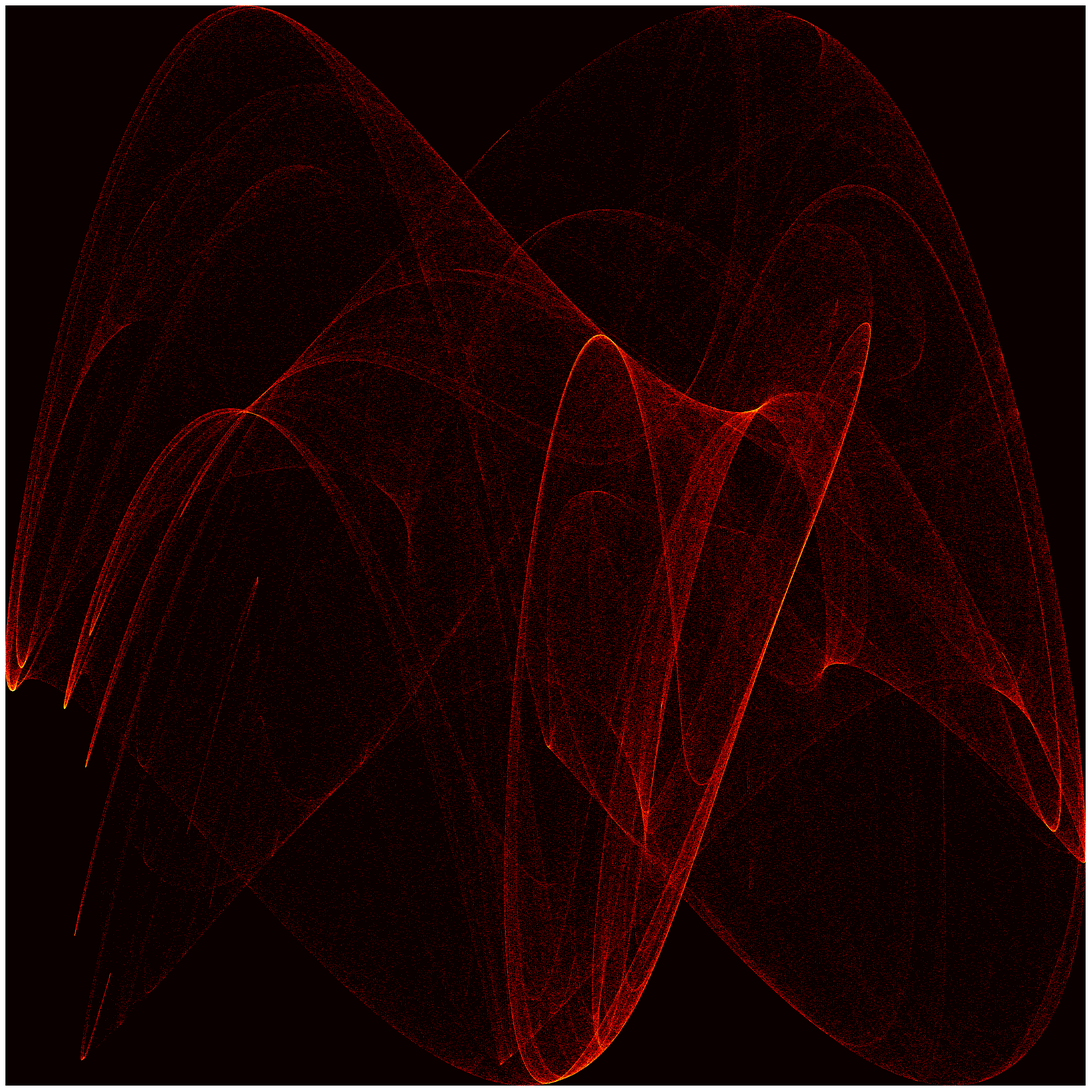

This figure's Python source:
#!/usr/bin/env python3
"""
Generative art using the Clifford attractor.

Running this script will create one or more high‑resolution images of the Clifford
attractor with random parameters.  Each image is saved as a PNG file in the
specified output directory.  You can optionally fix the random seed for
reproducibility or provide your own parameters via the `--params` option.

Usage::

    python3 generate_art.py --count 5 --iterations 500000 --resolution 3000 3000

By default a single 2000×2000 image is generated using 600 000 iterations.
"""
import argparse
import os
import random
from datetime import datetime
from typing import Iterable, Tuple

import numpy as np
import matplotlib.pyplot as plt


def clifford_attractor(a: float, b: float, c: float, d: float,
                       iterations: int = 600_000,
                       discard: int = 100) -> Tuple[np.ndarray, np.ndarray]:
    """Generate points for the Clifford attractor.

    Parameters
    ----------
    a, b, c, d: float
        Parameters controlling the attractor.
    iterations: int
        Total number of points to compute.  Higher numbers yield smoother images.
    discard: int
        Number of initial points to discard to avoid transient behaviour.

    Returns
    -------
    x, y: numpy.ndarray
        Arrays of x and y coordinates of length ``iterations - discard``.
    """
    # Preallocate arrays for speed
    x = np.empty(iterations, dtype=np.float64)
    y = np.empty(iterations, dtype=np.float64)

    # Initialise with a small non‑zero value to break symmetry
    x[0] = 0.1
    y[0] = 0.0

    # Iterate the map
    for i in range(1, iterations):
        x_prev, y_prev = x[i - 1], y[i - 1]
        x[i] = np.sin(a * y_prev) + c * np.cos(a * x_prev)
        y[i] = np.sin(b * x_prev) + d * np.cos(b * y_prev)

    return x[discard:], y[discard:]


def render_density(x: np.ndarray, y: np.ndarray,
                   resolution: Tuple[int, int] = (2000, 2000)) -> np.ndarray:
    """Create a log‑scaled density image from x/y points.

    The histogram is normalised to lie between 0 and 1.

    Returns a 2D array of shape ``resolution``.
    """
    width, height = resolution
    # Compute 2D histogram.  Note that numpy.histogram2d returns shape (x_bins, y_bins),
    # but we interpret width as the horizontal axis (columns) and height as vertical axis.
    H, xedges, yedges = np.histogram2d(x, y, bins=[width, height])

    # Log scale to enhance details
    H = np.log1p(H)  # log(1 + H) to avoid -inf for zero counts
    # Normalise
    if H.max() > 0:
        H /= H.max()

    return H.T  # Transpose so that the first dimension corresponds to y (rows)


def choose_colormap() -> str:
    """Return the name of a random Matplotlib colormap suitable for dark backgrounds."""
    # These colormaps have good contrast on a dark background
    palettes = [
        'magma', 'inferno', 'plasma', 'viridis', 'cividis',
        'twilight', 'hot', 'cool', 'turbo', 'cubehelix',
        'gist_earth', 'jet', 'rainbow', 'gist_rainbow'
    ]
    return random.choice(palettes)


def save_image(density: np.ndarray, colormap: str, filename: str) -> None:
    """Save the density array as a coloured PNG file using the given colormap."""
    plt.figure(figsize=(density.shape[1] / 100.0, density.shape[0] / 100.0), dpi=100)
    # Use extent so that the aspect ratio remains square regardless of DPI
    plt.imshow(density, cmap=colormap, origin='lower', aspect='equal')
    plt.axis('off')
    plt.tight_layout(pad=0)
    plt.savefig(filename, bbox_inches='tight', pad_inches=0, dpi=300)
    plt.close()


def parse_params(s: str) -> Tuple[float, float, float, float]:
    """Parse a comma‑separated list of four floats from the command line."""
    parts = s.split(',')
    if len(parts) != 4:
        raise ValueError('Parameter string must contain exactly four comma‑separated values (a,b,c,d).')
    return tuple(float(p) for p in parts)


def main():
    parser = argparse.ArgumentParser(description='Generate chaotic art using the Clifford attractor.')
    parser.add_argument('--count', type=int, default=1, help='Number of images to generate (default: 1)')
    parser.add_argument('--iterations', type=int, default=600_000,
                        help='Number of points to compute per image (default: 600000)')
    parser.add_argument('--resolution', nargs=2, type=int, default=[2000, 2000],
                        metavar=('WIDTH', 'HEIGHT'), help='Output resolution in pixels (width height)')
    parser.add_argument('--output_dir', type=str, default='images', help='Directory to save images')
    parser.add_argument('--seed', type=int, default=None, help='Random seed for reproducibility')
    parser.add_argument('--params', type=str, default=None,
                        help='Comma‑separated parameters (a,b,c,d).  If supplied, overrides random parameters.')
    args = parser.parse_args()

    if args.seed is not None:
        random.seed(args.seed)
        np.random.seed(args.seed)

    os.makedirs(args.output_dir, exist_ok=True)

    # If user provided custom parameters, parse once and reuse for all images
    user_params = None
    if args.params:
        user_params = parse_params(args.params)

    for i in range(args.count):
        if user_params is not None:
            a, b, c, d = user_params
        else:
            # Draw random parameters uniformly from [-3, 3]
            a, b, c, d = [random.uniform(-3.0, 3.0) for _ in range(4)]

        print(f'Generating image {i + 1}/{args.count} with parameters a={a:.4f}, b={b:.4f}, c={c:.4f}, d={d:.4f}')

        x, y = clifford_attractor(a, b, c, d, iterations=args.iterations)
        density = render_density(x, y, resolution=tuple(args.resolution))
        cmap = choose_colormap()

        timestamp = datetime.now().strftime('%Y%m%d_%H%M%S_%f')
        filename = os.path.join(args.output_dir, f'attractor_{i + 1}_{timestamp}.png')
        save_image(density, cmap, filename)
        print(f'  saved to {filename} using colormap {cmap}')

    print('Done.')


if __name__ == '__main__':
    main()
